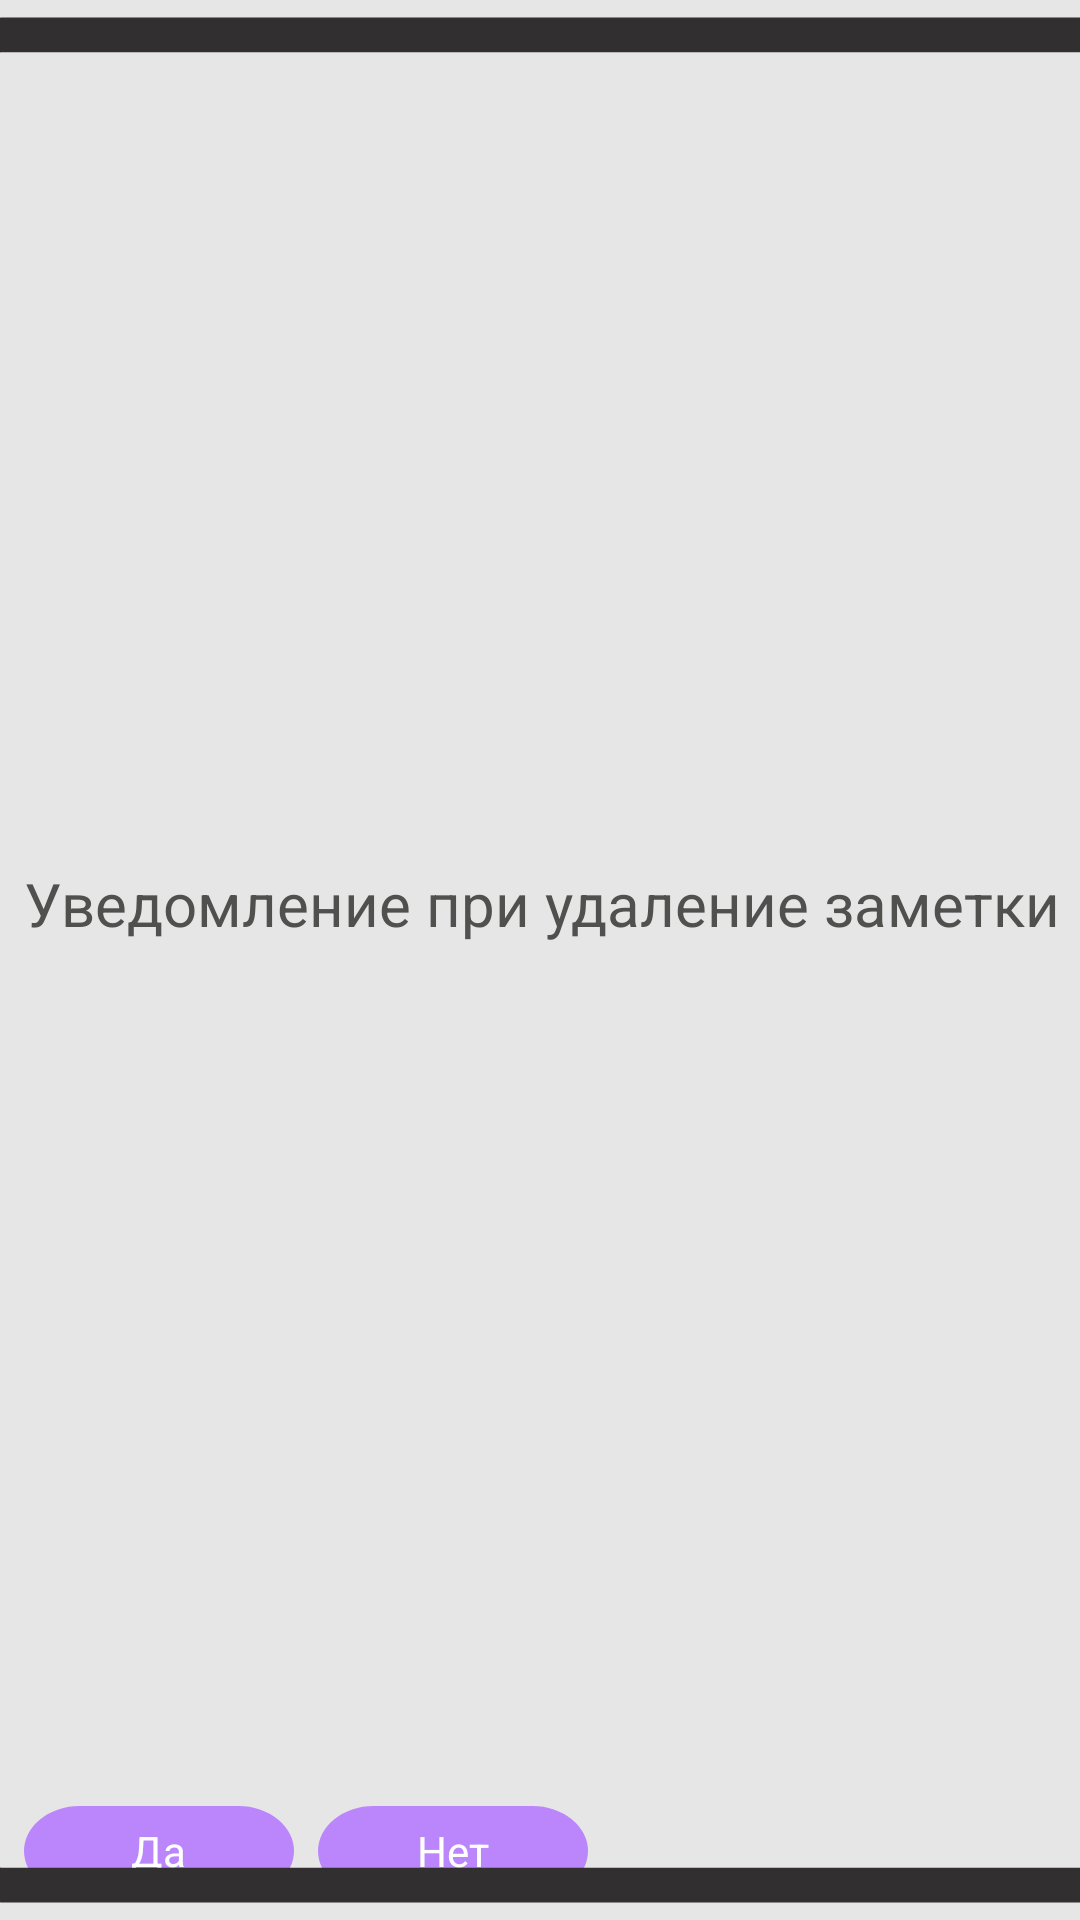

Write the Android layout XML for this screen, with the resource values it uses.
<!-- AndroidManifest.xml: application theme Theme.ToDoList -->
<!-- res/layout/delete_activity_option.xml -->
<?xml version="1.0" encoding="utf-8"?>
<androidx.constraintlayout.widget.ConstraintLayout xmlns:android="http://schemas.android.com/apk/res/android"
    xmlns:app="http://schemas.android.com/apk/res-auto"
    xmlns:tools="http://schemas.android.com/tools"
    android:layout_width="match_parent"
    android:layout_height="wrap_content"
    android:background="#4DAEABAB">

    <TextView
        android:id="@+id/textView7"
        style="@style/rc_view_list_label"
        android:layout_width="wrap_content"
        android:layout_height="wrap_content"
        android:layout_marginStart="8dp"
        android:layout_marginTop="8dp"
        android:layout_marginBottom="8dp"
        android:text="@string/Message_about_delete"
        android:textSize="20sp"
        app:layout_constraintBottom_toTopOf="@+id/rd1"
        app:layout_constraintEnd_toEndOf="parent"
        app:layout_constraintHorizontal_bias="0.0"
        app:layout_constraintStart_toStartOf="parent"
        app:layout_constraintTop_toTopOf="@+id/textView9" />

    <RadioGroup
        android:id="@+id/rd1"
        android:layout_width="wrap_content"
        android:layout_height="wrap_content"
        android:layout_alignParentStart="true"
        android:layout_alignParentEnd="true"


        android:layout_alignParentBottom="true"
        android:layout_marginStart="8dp"
        android:layout_marginBottom="8dp"
        android:orientation="horizontal"
        app:layout_constraintBottom_toBottomOf="parent"
        app:layout_constraintEnd_toEndOf="parent"
        app:layout_constraintHorizontal_bias="0.0"
        app:layout_constraintStart_toStartOf="parent"
        app:singleLine="true"
        app:singleSelection="true">


        <RadioButton
            android:id="@+id/button_option_delete_yes"

            style="@style/background_text_tag"
            android:layout_width="wrap_content"
            android:layout_height="30dp"
            android:gravity="center"
            android:text="@string/Yes"
            app:layout_constraintBottom_toBottomOf="parent"
            app:layout_constraintStart_toEndOf="@id/check_tag_work"
            tools:ignore="TextContrastCheck,TouchTargetSizeCheck" />


        <RadioButton
            android:id="@+id/button_option_delete_no"

            style="@style/background_text_tag"
            android:layout_width="wrap_content"
            android:layout_height="30dp"
            android:layout_marginStart="8dp"
            android:gravity="center"
            android:text="@string/No"
            app:layout_constraintBottom_toBottomOf="parent"
            app:layout_constraintStart_toEndOf="@id/check_tag_work"
            tools:ignore="TouchTargetSizeCheck" />


    </RadioGroup>

    <TextView
        android:id="@+id/textView9"
        android:layout_width="0dp"
        android:layout_height="0dp"
        android:layout_alignParentStart="true"
        android:layout_alignParentTop="true"
        android:layout_alignParentEnd="true"
        android:layout_alignParentBottom="true"
        android:layout_marginStart="-5dp"
        android:layout_marginEnd="-5dp"
        android:layout_weight="1"
        android:background="@drawable/ic_border_option"
        android:visibility="visible"
        app:layout_constraintBottom_toBottomOf="parent"
        app:layout_constraintEnd_toEndOf="parent"
        app:layout_constraintStart_toStartOf="parent"
        app:layout_constraintTop_toTopOf="parent" />

</androidx.constraintlayout.widget.ConstraintLayout>
<!-- resources referenced by this layout -->
<resources>
  <!-- drawable ic_border_option (drawable-v24) -->
  <vector xmlns:android="http://schemas.android.com/apk/res/android"
      android:width="405dp"
      android:height="55dp"
      android:viewportWidth="405"
      android:viewportHeight="55">
    <path
        android:pathData="M5,1L400,1A4,4 0,0 1,404 5L404,50A4,4 0,0 1,400 54L5,54A4,4 0,0 1,1 50L1,5A4,4 0,0 1,5 1z"
        android:strokeWidth="1"
        android:fillColor="#00000000"
        android:strokeColor="@color/gray_background"/>
  </vector>
  <string name="Message_about_delete">Уведомление при удаление заметки</string>
  <string name="No">Нет</string>
  <string name="Yes">Да</string>
  <style name="background_text_tag" parent="Theme.MaterialComponents.DayNight.DarkActionBar">
  
          <item name="android:button"> @android:color/transparent</item>
          <item name="android:background">@drawable/tag_button_background_light</item>
          <item name="android:textColor">@color/tag_button_light_color_text</item>
          <item name="android:foregroundTint">@color/tag_button_icon_light</item>
          <item name="android:foregroundGravity">left|center</item>
  
  
      </style>
  <style name="rc_view_list_label" parent="Theme.MaterialComponents.DayNight.DarkActionBar">
  
          <item name="android:textColor"> @color/gray2</item>
          <item name="android:textColorHint"> @color/gray</item>
  
      </style>
  <color name="gray_background">#312F2F</color>
  <!-- drawable tag_button_background_light (drawable) -->
  <?xml version="1.0" encoding="utf-8"?>
  <selector xmlns:android="http://schemas.android.com/apk/res/android">
  
      <item android:drawable="@drawable/ic_tag2" android:state_checked="true"/>
      <item android:drawable="@drawable/tag_button2" android:state_checked="false"  />
  
  </selector>
  <color name="gray2">#50504F</color>
  <color name="gray">#737373</color>
  <color name="my_gray">#AD9EB1</color>
  <color name="purple_700">#FF3700B3</color>
  <color name="white">#FFFFFFFF</color>
  <color name="teal_200">#FF03DAC5</color>
  <color name="teal_700">#FF018786</color>
  <color name="black">#FF000000</color>
  <color name="dark_gray">#232323</color>
  <color name="purple_200">#FFBB86FC</color>
  <!-- drawable ic_tag2 (drawable) -->
  <vector xmlns:android="http://schemas.android.com/apk/res/android"
      android:width="90dp"
      android:height="37dp"
      android:viewportWidth="90"
      android:viewportHeight="37">
    <path
        android:pathData="M18.5,1L71.5,1A17.5,17.5 0,0 1,89 18.5L89,18.5A17.5,17.5 0,0 1,71.5 36L18.5,36A17.5,17.5 0,0 1,1 18.5L1,18.5A17.5,17.5 0,0 1,18.5 1z"
        android:strokeWidth="3"
        android:fillColor="@color/purple_200"
        android:strokeColor="@color/white"/>
  </vector>
  <!-- drawable tag_button2 (drawable) -->
  <vector xmlns:android="http://schemas.android.com/apk/res/android"
      android:width="90dp"
      android:height="37dp"
      android:viewportWidth="90"
      android:viewportHeight="37">
    <path
  
        android:pathData="M18.5,0L71.5,0A18.5,18.5 0,0 1,90 18.5L90,18.5A18.5,18.5 0,0 1,71.5 37L18.5,37A18.5,18.5 0,0 1,0 18.5L0,18.5A18.5,18.5 0,0 1,18.5 0z"
  
  
    android:fillColor="@color/purple_200"
  
  
    />
  </vector>
</resources>
